pico-8 play session: mixed d-pad (fixed 12-tick cycle)

[t = 1 s] mixed d-pad (1.2s cycle ×~1): → ← ↑ ↓ + 🅾/❎ taps, ~1s
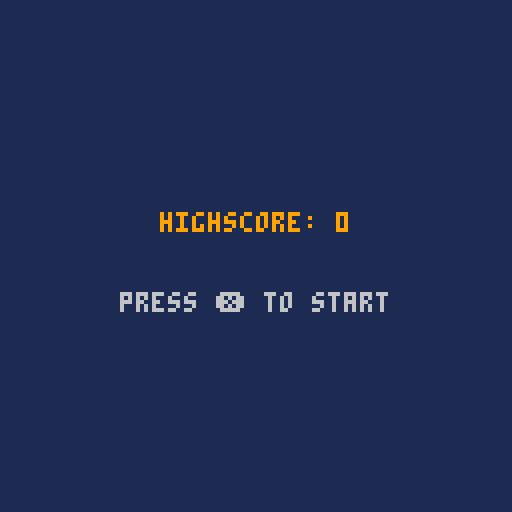
[t = 2 s] mixed d-pad (1.2s cycle ×~1): → ← ↑ ↓ + 🅾/❎ taps, ~2s
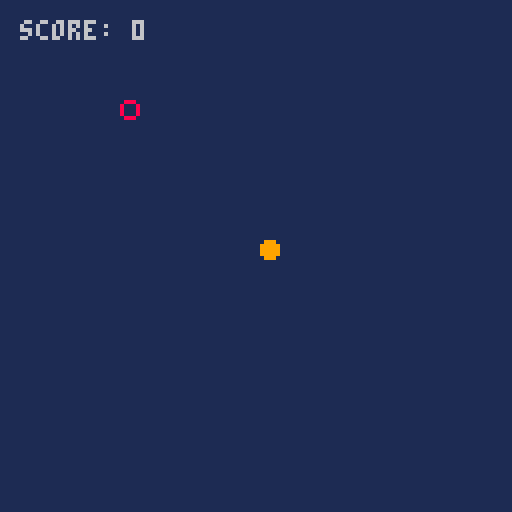

pico-8 cartridge
version 39
__lua__
-- dir: 
-- 0 ... left
-- 1 ... right
-- 2 ... up
-- 3 ... down
function _init()
 load_game()
 
 scene = "menu"
	
	reset_game()
end

function load_game()
 cartdata("laellar_snake_1")
	highscore = dget(1)
end

function save_game()
 if score > highscore then
 	dset(1, score)
 	highscore = score
 	new_high = true
 else
 	new_high = false
 end 
end

function _update()
	if scene == "menu" then
		update_menu()
	elseif scene == "game_over" then
		update_game_over()
	elseif scene == "game" then
		update_game()
	end
end

function _draw()
	if scene == "menu" then
		draw_menu()
	elseif scene == "game_over" then
		draw_game_over()
	else
		draw_game()
	end
end

----------------------
-- menu
----------------------
function update_menu()
 if btnp(❎) then
  reset_game()
  scene="game"
 end
end

function draw_menu()
	cls(1)
 print("highscore: " .. highscore, 40, 53, 9)
 print("press ❎ to start",30,73, 6)
end

----------------------
-- game over
----------------------
function update_game_over()
 if btnp(❎) then
  reset_game()
  scene="game"
 end
end

function draw_game_over()
	cls(1)
 print("you are dead :(", 30, 45, 8) 
 print("score: " .. score, 30, 55, 9)
 if new_high then
 	print("♥ new highscore ♥", 30, 65, 9)
 else
 	print("highscore: " .. highscore, 30, 65, 6)
 end
 
 print("press ❎ to restart", 30, 80, 6)
end

----------------------
-- game logic
----------------------
function reset_game()
 -- player
	dir = 1 
	speed = 1
	posx = 64
	posy = 64
	body = {}
	add_part = false
	
	cell_size = 5
	size = flr(cell_size/2)
	
	-- game state
	is_dead = false
	score = 0
	
	-- food
	update_food()
end

function update_game()
	-- stop updating if dead
	if is_dead then
		return
	end

	-- button press
	if btn(0) and dir~= 1 then
		dir = 0
	elseif btn(1) and dir~=0 then
		dir = 1
	elseif btn(2) and dir~=3 then
	 dir = 2
	elseif btn(3) and dir~=2 then
	 dir = 3
	elseif btnp(❎) then
  scene="menu"
	end
	
	-- set direction
	key_press()
	
	-- check death
	outside()
		
	-- check collisions
	food_collision()
	body_collision()
end

function key_press()
	if dir == 0 then
		posx -= speed
	elseif dir == 1 then
	 posx += speed
	elseif dir == 2 then
	 posy -= speed
	elseif dir == 3 then
	 posy += speed
	end
end

function food_collision()
	if flr(posx) >= foodx-cell_size and
				flr(posx) <= foodx+cell_size and
	   flr(posy) >= foody-cell_size and
	   flr(posy) <= foody+cell_size then
	   update_food()
	   add_part = true
	   score += 1
	   speed += 0.05
	   sfx(1)
	end
end

function body_collision()
 x, y = map2grid(posx, posy)
 for i = 1, count(body)-1 do
  bx, by = map2grid(
  				body[i][1], body[i][2])
  if bx == x and by == y then
  	is_dead = true  
  end
 end
end


function map2grid(x, y)
	x2 = flr(x/cell_size)
	y2 = flr(y/cell_size)
	
	return x2, y2
end

function map2px(x, y)
	x2 = x * cell_size
	y2 = y * cell_size
	
	return x2, y2
end

function map2px_cnt(x, y)
	x2 = flr(x * cell_size + cell_size / 2)
	y2 = flr(y * cell_size + cell_size / 2)
	
	return x2, y2
end


function update_food()
	foodx, foody = 
			map2grid(
			rnd(128-cell_size), 
			rnd(128-cell_size))
	-- place on grid
	foodx, foody = map2px_cnt(foodx, foody)
end

function outside()
 if posx < 0 or
    posy < 0 or
    posx > 127 or 
    posy > 127 then
    is_dead = true
 end
end

function draw_game()
	cls(1)
		
	if is_dead then
	 save_game()
	 scene = "game_over"
	else
  print("score: " .. score, 5, 5, 6)	
	
		draw_body()
		
		x,y = map2grid(posx, posy)
		x,y = map2px_cnt(x, y)
		circfill(x, y, size, 9)
		
		circ(foodx, foody, size, 8)
		
		update_body()
	end
end

function draw_body()
 if count(body) <= 0 then
 	return
 end
 
 for b in all(body) do
 	--circfill(b[1], b[2], 1, 3)
 	rectfill(b[1]-1, b[2]-1,
 	         b[1]+1, b[2]+1, 3)
 end
end

function update_body()
	x, y = map2grid(posx, posy)
	
	-- handle first part
	if count(body) == 0 and add_part then
 	if dir == 0 then
 		x += 1
 	elseif dir == 1 then
 		x -= 1
 	elseif dir == 2 then
 		y += 1
 	else
 		y -= 1
 	end
 	
 	x, y = map2px_cnt(x, y)
  add(body, {x, y})
 elseif count(body) > 0 then
		-- check if we moved forward
		i = count(body)
		bx, by = map2grid(body[i][1], body[i][2])
		
		if bx == x and by == y then
			return 
		end		
		
				
		x, y = map2px_cnt(x, y)
	 add(body, {x, y})
	 if add_part == false then
		 del(body, body[1])
		else
		 add_part = false
		end
	end
end
__gfx__
00000000000000000000000000000000000000000000000000000000000000000000000000000000000000000000000000000000000000000000000000000000
00000000000000000000000000000000000000000000000000000000000000000000000000000000000000000000000000000000000000000000000000000000
00700700000000000000000000000000000000000000000000000000000000000000000000000000000000000000000000000000000000000000000000000000
00077000000000000000000000000000000000000000000000000000000000000000000000000000000000000000000000000000000000000000000000000000
00077000000000000000000000000000000000000000000000000000000000000000000000000000000000000000000000000000000000000000000000000000
00700700000000000000000000000000000000000000000000000000000000000000000000000000000000000000000000000000000000000000000000000000
